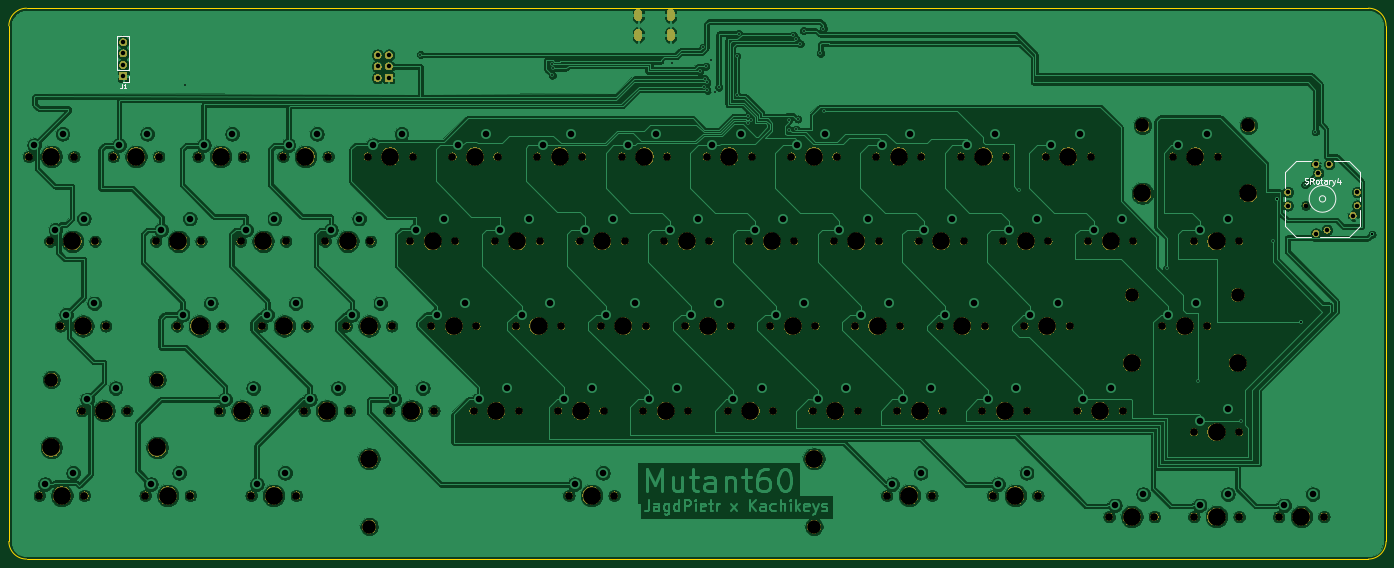
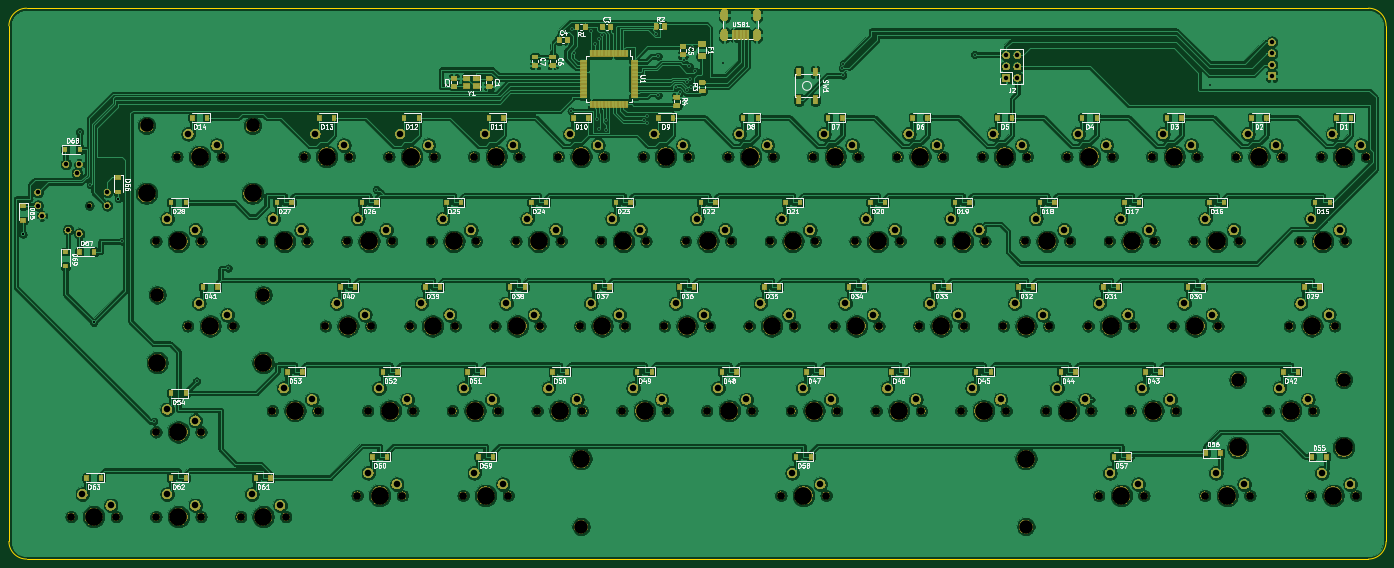
Circuit board: 9 layer files. Board 309.6 x 123.8 mm.
- bottom_copper: PCB Design-B_Cu.gbl (1037478 bytes)
- bottom_mask: PCB Design-B_Mask.gbs (401736 bytes)
- bottom_silk: PCB Design-B_SilkS.gbo (147543 bytes)
- outline: PCB Design-Edge_Cuts.gm1 (1271 bytes)
- top_copper: PCB Design-F_Cu.gtl (407815 bytes)
- top_mask: PCB Design-F_Mask.gts (214368 bytes)
- top_silk: PCB Design-F_SilkS.gto (10977 bytes)
- drill: PCB Design-NPTH.drl (3464 bytes)
- drill: PCB Design-PTH.drl (3434 bytes)

=== bottom_copper: PCB Design-B_Cu.gbl (1037478 bytes, source omitted) ===
=== bottom_mask: PCB Design-B_Mask.gbs (401736 bytes, source omitted) ===
=== bottom_silk: PCB Design-B_SilkS.gbo (147543 bytes, source omitted) ===
=== outline: PCB Design-Edge_Cuts.gm1 ===
G04 #@! TF.GenerationSoftware,KiCad,Pcbnew,(5.1.5)-3*
G04 #@! TF.CreationDate,2020-03-25T22:32:38+08:00*
G04 #@! TF.ProjectId,PCB Design,50434220-4465-4736-9967-6e2e6b696361,rev?*
G04 #@! TF.SameCoordinates,Original*
G04 #@! TF.FileFunction,Profile,NP*
%FSLAX46Y46*%
G04 Gerber Fmt 4.6, Leading zero omitted, Abs format (unit mm)*
G04 Created by KiCad (PCBNEW (5.1.5)-3) date 2020-03-25 22:32:38*
%MOMM*%
%LPD*%
G04 APERTURE LIST*
%ADD10C,0.050000*%
G04 APERTURE END LIST*
D10*
X333375000Y-18256250D02*
X333375000Y-16668750D01*
X23812500Y-18256250D02*
X23812500Y-16668750D01*
X23812500Y-19050000D02*
X23812500Y-18256250D01*
X150812500Y-12700000D02*
X27781250Y-12700000D01*
X333375000Y-19050000D02*
X333375000Y-18256250D01*
X150812500Y-12700000D02*
X329406250Y-12700000D01*
X23812500Y-16668750D02*
G75*
G02X27781250Y-12700000I3968750J0D01*
G01*
X329406250Y-12700000D02*
G75*
G02X333375000Y-16668750I0J-3968750D01*
G01*
X333375000Y-132556250D02*
G75*
G02X329406250Y-136525000I-3968750J0D01*
G01*
X27781250Y-136525000D02*
G75*
G02X23812500Y-132556250I0J3968750D01*
G01*
X23812500Y-19050000D02*
X23812500Y-21431250D01*
X23812500Y-132556250D02*
X23812500Y-21431250D01*
X329406250Y-136525000D02*
X27781250Y-136525000D01*
X333375000Y-19050000D02*
X333375000Y-132556250D01*
M02*

=== top_copper: PCB Design-F_Cu.gtl (407815 bytes, source omitted) ===
=== top_mask: PCB Design-F_Mask.gts (214368 bytes, source omitted) ===
=== top_silk: PCB Design-F_SilkS.gto (10977 bytes, source omitted) ===
=== drill: PCB Design-NPTH.drl ===
M48
; DRILL file {KiCad (5.1.5)-3} date 25/03/2020 10:34:25 PM
; FORMAT={-:-/ absolute / inch / decimal}
; #@! TF.CreationDate,2020-03-25T22:34:25+08:00
; #@! TF.GenerationSoftware,Kicad,Pcbnew,(5.1.5)-3
; #@! TF.FileFunction,NonPlated,1,2,NPTH
FMAT,2
INCH
T1C0.0689
T2C0.1200
T3C0.1570
%
G90
G05
T1
X4.8625Y-1.8125
X5.2625Y-1.8125
X3.175Y-3.3125
X3.575Y-3.3125
X6.175Y-3.3125
X6.575Y-3.3125
X3.55Y-4.0625
X3.95Y-4.0625
X7.1125Y-1.8125
X7.5125Y-1.8125
X2.9875Y-2.5625
X3.3875Y-2.5625
X9.6437Y-4.8125
X10.0437Y-4.8125
X11.425Y-5.0
X11.825Y-5.0
X11.425Y-2.5625
X11.825Y-2.5625
X7.3Y-4.0625
X7.7Y-4.0625
X9.55Y-4.0625
X9.95Y-4.0625
X8.05Y-4.0625
X8.45Y-4.0625
X8.2375Y-2.5625
X8.6375Y-2.5625
X2.425Y-3.3125
X2.825Y-3.3125
X10.1125Y-1.8125
X10.5125Y-1.8125
X4.4875Y-2.5625
X4.8875Y-2.5625
X2.2375Y-2.5625
X2.6375Y-2.5625
X1.1125Y-1.8125
X1.5125Y-1.8125
X11.425Y-4.25
X11.825Y-4.25
X6.55Y-4.0625
X6.95Y-4.0625
X8.425Y-3.3125
X8.825Y-3.3125
X5.05Y-4.0625
X5.45Y-4.0625
X6.7375Y-2.5625
X7.1375Y-2.5625
X9.3625Y-1.8125
X9.7625Y-1.8125
X6.3625Y-1.8125
X6.7625Y-1.8125
X8.9875Y-2.5625
X9.3875Y-2.5625
X3.0812Y-4.8125
X3.4812Y-4.8125
X1.3Y-2.5625
X1.7Y-2.5625
X1.8625Y-1.8125
X2.2625Y-1.8125
X5.8937Y-4.8125
X6.2938Y-4.8125
X4.1125Y-1.8125
X4.5125Y-1.8125
X4.3Y-4.0625
X4.7Y-4.0625
X7.675Y-3.3125
X8.075Y-3.3125
X6.925Y-3.3125
X7.325Y-3.3125
X9.925Y-3.3125
X10.325Y-3.3125
X11.2375Y-1.8125
X11.6375Y-1.8125
X5.9875Y-2.5625
X6.3875Y-2.5625
X8.7062Y-4.8125
X9.1062Y-4.8125
X10.675Y-5.0
X11.075Y-5.0
X8.6125Y-1.8125
X9.0125Y-1.8125
X7.8625Y-1.8125
X8.2625Y-1.8125
X5.8Y-4.0625
X6.2Y-4.0625
X11.1437Y-3.3125
X11.5437Y-3.3125
X10.4875Y-2.5625
X10.8875Y-2.5625
X9.7375Y-2.5625
X10.1375Y-2.5625
X1.3938Y-3.3125
X1.7937Y-3.3125
X2.1437Y-4.8125
X2.5437Y-4.8125
X12.175Y-5.0
X12.575Y-5.0
X2.6125Y-1.8125
X3.0125Y-1.8125
X1.5813Y-4.0625
X1.9812Y-4.0625
X8.8Y-4.0625
X9.2Y-4.0625
X4.675Y-3.3125
X5.075Y-3.3125
X5.2375Y-2.5625
X5.6375Y-2.5625
X3.7375Y-2.5625
X4.1375Y-2.5625
X1.2063Y-4.8125
X1.6062Y-4.8125
X9.175Y-3.3125
X9.575Y-3.3125
X3.3625Y-1.8125
X3.7625Y-1.8125
X3.925Y-3.3125
X4.325Y-3.3125
X5.425Y-3.3125
X5.825Y-3.3125
X5.6125Y-1.8125
X6.0125Y-1.8125
X7.4875Y-2.5625
X7.8875Y-2.5625
X10.3937Y-4.0625
X10.7937Y-4.0625
X2.8Y-4.0625
X3.2Y-4.0625
T2
X4.1253Y-5.0875
X8.0623Y-5.0875
X10.9688Y-1.5375
X11.9062Y-1.5375
X10.875Y-3.0375
X11.8125Y-3.0375
X1.3125Y-3.7875
X2.25Y-3.7875
T3
X7.5Y-4.0625
X9.75Y-4.0625
X8.25Y-4.0625
X8.4375Y-2.5625
X2.625Y-3.3125
X10.3125Y-1.8125
X4.6875Y-2.5625
X2.4375Y-2.5625
X1.3125Y-1.8125
X11.625Y-4.25
X6.75Y-4.0625
X8.625Y-3.3125
X5.25Y-4.0625
X6.9375Y-2.5625
X9.5625Y-1.8125
X6.5625Y-1.8125
X9.1875Y-2.5625
X3.2812Y-4.8125
X1.5Y-2.5625
X2.0625Y-1.8125
X4.1253Y-4.4875
X6.0938Y-4.8125
X8.0623Y-4.4875
X4.3125Y-1.8125
X4.5Y-4.0625
X7.875Y-3.3125
X7.125Y-3.3125
X10.125Y-3.3125
X10.9688Y-2.1375
X11.4375Y-1.8125
X11.9062Y-2.1375
X6.1875Y-2.5625
X8.9062Y-4.8125
X10.875Y-5.0
X8.8125Y-1.8125
X8.0625Y-1.8125
X6.0Y-4.0625
X10.875Y-3.6375
X11.3438Y-3.3125
X11.8125Y-3.6375
X10.6875Y-2.5625
X9.9375Y-2.5625
X1.5938Y-3.3125
X2.3438Y-4.8125
X12.375Y-5.0
X2.8125Y-1.8125
X1.3125Y-4.3875
X1.7812Y-4.0625
X2.25Y-4.3875
X9.0Y-4.0625
X4.875Y-3.3125
X5.4375Y-2.5625
X3.9375Y-2.5625
X1.4062Y-4.8125
X9.375Y-3.3125
X3.5625Y-1.8125
X4.125Y-3.3125
X5.625Y-3.3125
X5.8125Y-1.8125
X7.6875Y-2.5625
X10.5938Y-4.0625
X3.0Y-4.0625
X5.0625Y-1.8125
X3.375Y-3.3125
X6.375Y-3.3125
X3.75Y-4.0625
X7.3125Y-1.8125
X3.1875Y-2.5625
X9.8438Y-4.8125
X11.625Y-5.0
X11.625Y-2.5625
T0
M30

=== drill: PCB Design-PTH.drl ===
M48
; DRILL file {KiCad (5.1.5)-3} date 25/03/2020 10:34:25 PM
; FORMAT={-:-/ absolute / inch / decimal}
; #@! TF.CreationDate,2020-03-25T22:34:25+08:00
; #@! TF.GenerationSoftware,Kicad,Pcbnew,(5.1.5)-3
; #@! TF.FileFunction,Plated,1,2,PTH
FMAT,2
INCH
T1C0.0157
T2C0.0276
T3C0.0394
T4C0.0433
T5C0.0579
%
G90
G05
T1
X2.5Y-1.18
X4.58Y-0.91
X5.7402Y-0.9902
X5.745Y-1.0941
X5.75Y-1.0312
X6.81Y-0.985
X7.05Y-1.06
X7.08Y-0.845
X7.09Y-1.195
X7.095Y-1.125
X7.105Y-1.015
X7.12Y-1.1571
X7.12Y-1.225
X7.155Y-0.96
X7.185Y-1.24
X7.22Y-1.2
X7.38Y-0.925
X7.38Y-1.27
X7.395Y-0.725
X7.475Y-1.455
X7.475Y-1.52
X7.505Y-1.485
X7.8419Y-1.485
X7.845Y-1.5775
X7.88Y-0.7381
X7.9036Y-0.7754
X7.905Y-1.57
X7.92Y-1.48
X7.94Y-0.815
X7.97Y-0.7
X8.12Y-0.9
X8.145Y-0.68
X8.15Y-1.41
X9.875Y-2.105
X11.185Y-2.8
X11.465Y-3.8
X11.8438Y-4.1562
X12.125Y-2.5625
X12.1562Y-2.1875
X12.1562Y-2.1875
X12.1562Y-2.1875
X12.375Y-3.2812
X12.375Y-3.2812
X12.4062Y-2.0625
X12.5Y-1.5938
X13.0Y-2.5
X13.0Y-2.5
X13.0Y-2.5
X13.0Y-2.5
T3
X4.2Y-0.915
X4.2Y-1.015
X4.2Y-1.115
X4.3Y-0.915
X4.3Y-1.015
X4.3Y-1.115
X12.2554Y-2.1284
X12.2554Y-2.2466
X12.5034Y-1.8804
X12.5034Y-2.4946
X12.5231Y-1.9599
X12.6019Y-2.4623
X12.6216Y-1.8804
X12.8326Y-2.3351
X12.8696Y-2.1284
X12.8696Y-2.2466
X1.95Y-0.8
X1.95Y-0.9
X1.95Y-1.0
X1.95Y-1.1
T4
X12.4129Y-2.2466
T5
X10.5375Y-2.4625
X10.7875Y-2.3625
X9.7875Y-2.4625
X10.0375Y-2.3625
X1.4437Y-3.2125
X1.6937Y-3.1125
X2.1938Y-4.7125
X2.4438Y-4.6125
X12.225Y-4.9
X12.475Y-4.8
X2.6625Y-1.7125
X2.9125Y-1.6125
X1.6312Y-3.9625
X1.8812Y-3.8625
X8.85Y-3.9625
X9.1Y-3.8625
X4.725Y-3.2125
X4.975Y-3.1125
X5.2875Y-2.4625
X5.5375Y-2.3625
X3.7875Y-2.4625
X4.0375Y-2.3625
X1.2562Y-4.7125
X1.5062Y-4.6125
X9.225Y-3.2125
X9.475Y-3.1125
X3.4125Y-1.7125
X3.6625Y-1.6125
X3.975Y-3.2125
X4.225Y-3.1125
X5.475Y-3.2125
X5.725Y-3.1125
X5.6625Y-1.7125
X5.9125Y-1.6125
X7.5375Y-2.4625
X7.7875Y-2.3625
X10.4437Y-3.9625
X10.6937Y-3.8625
X2.85Y-3.9625
X3.1Y-3.8625
X4.9125Y-1.7125
X5.1625Y-1.6125
X3.225Y-3.2125
X3.475Y-3.1125
X6.225Y-3.2125
X6.475Y-3.1125
X3.6Y-3.9625
X3.85Y-3.8625
X7.1625Y-1.7125
X7.4125Y-1.6125
X3.0375Y-2.4625
X3.2875Y-2.3625
X9.6937Y-4.7125
X9.9437Y-4.6125
X11.475Y-4.9
X11.725Y-4.8
X11.475Y-2.4625
X11.725Y-2.3625
X7.35Y-3.9625
X7.6Y-3.8625
X9.6Y-3.9625
X9.85Y-3.8625
X8.1Y-3.9625
X8.35Y-3.8625
X8.2875Y-2.4625
X8.5375Y-2.3625
X2.475Y-3.2125
X2.725Y-3.1125
X10.1625Y-1.7125
X10.4125Y-1.6125
X4.5375Y-2.4625
X4.7875Y-2.3625
X2.2875Y-2.4625
X2.5375Y-2.3625
X1.1625Y-1.7125
X1.4125Y-1.6125
X11.475Y-4.15
X11.725Y-4.05
X6.6Y-3.9625
X6.85Y-3.8625
X8.475Y-3.2125
X8.725Y-3.1125
X5.1Y-3.9625
X5.35Y-3.8625
X6.7875Y-2.4625
X7.0375Y-2.3625
X9.4125Y-1.7125
X9.6625Y-1.6125
X6.4125Y-1.7125
X6.6625Y-1.6125
X9.0375Y-2.4625
X9.2875Y-2.3625
X3.1313Y-4.7125
X3.3813Y-4.6125
X1.35Y-2.4625
X1.6Y-2.3625
X1.9125Y-1.7125
X2.1625Y-1.6125
X5.9437Y-4.7125
X6.1937Y-4.6125
X4.1625Y-1.7125
X4.4125Y-1.6125
X4.35Y-3.9625
X4.6Y-3.8625
X7.725Y-3.2125
X7.975Y-3.1125
X6.975Y-3.2125
X7.225Y-3.1125
X9.975Y-3.2125
X10.225Y-3.1125
X11.2875Y-1.7125
X11.5375Y-1.6125
X6.0375Y-2.4625
X6.2875Y-2.3625
X8.7562Y-4.7125
X9.0062Y-4.6125
X10.725Y-4.9
X10.975Y-4.8
X8.6625Y-1.7125
X8.9125Y-1.6125
X7.9125Y-1.7125
X8.1625Y-1.6125
X5.85Y-3.9625
X6.1Y-3.8625
X11.1937Y-3.2125
X11.4437Y-3.1125
T2
G00X6.5063Y-0.5364
M15
G01X6.5063Y-0.5836
M16
G05
G00X6.5063Y-0.7135
M15
G01X6.5063Y-0.7608
M16
G05
G00X6.7937Y-0.5364
M15
G01X6.7937Y-0.5836
M16
G05
G00X6.7937Y-0.7135
M15
G01X6.7937Y-0.7608
M16
G05
T0
M30

